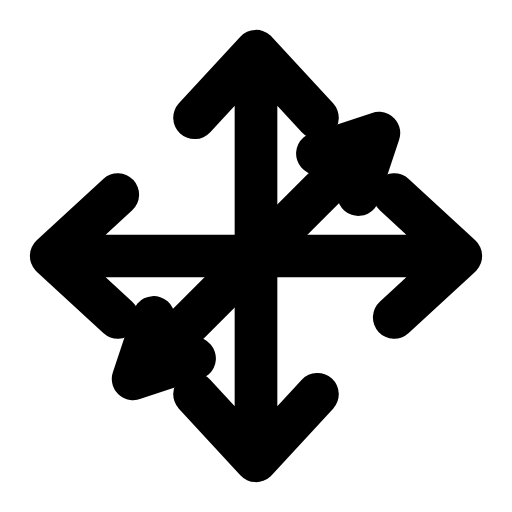
t = 0.00 s
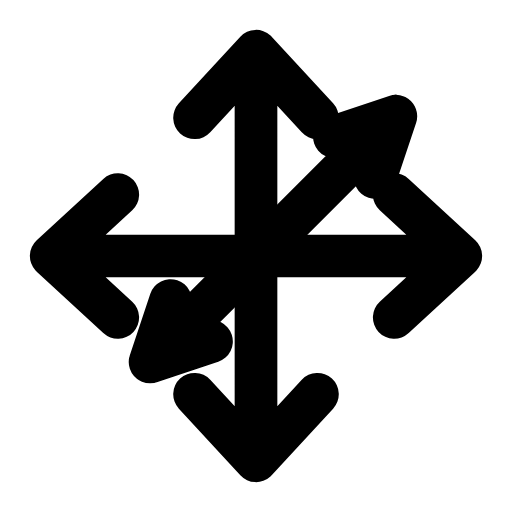
t = 0.29 s
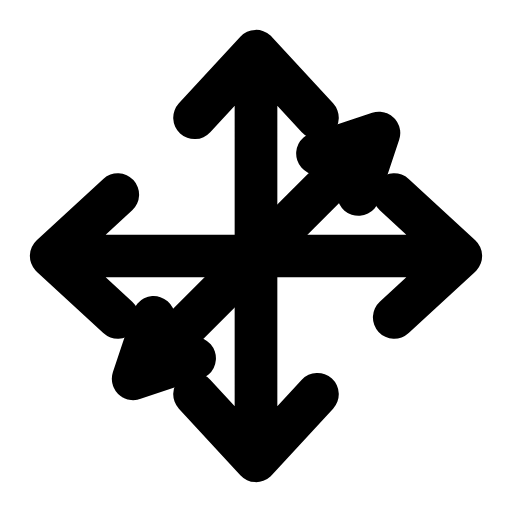
t = 0.60 s
t = 0.88 s: frame unchanged from t = 0.00 s, image omitted
t = 1.19 s: frame unchanged from t = 0.00 s, image omitted
t = 1.50 s: frame unchanged from t = 0.00 s, image omitted

The animated SVG that drew these frames (rendered in a browser with its animation timeline set to each time). Animation: 1 SMIL element (animateTransform=1); one cycle of 1.80 s, repeats indefinitely.

<svg xmlns="http://www.w3.org/2000/svg" width="24" height="24" viewBox="0 0 24 24" fill="none"><g transform="translate(-2.4 -2.4) scale(1.2)"><g><path stroke="currentColor" stroke-width="1.667" stroke-linecap="round" stroke-linejoin="round" fill="none" d="M4.4 12L19.6 12M17.4 9.6L20 12L17.4 14.4M6.6 9.6L4 12L6.6 14.4"></path></g><g><path stroke="currentColor" stroke-width="1.667" stroke-linecap="round" stroke-linejoin="round" fill="none" d="M12 4.4L12 19.6M9.6 6.6L12 4L14.4 6.6M9.6 17.4L12 20L14.4 17.4"></path></g><g><animateTransform attributeName="transform" type="translate" values="0 0;0 0;0.8 -0.8;0 0;0 0;0 0;0 0;0.8 -0.8;0 0;0 0;0 0" keyTimes="0;0.135;0.2475;0.36;0.45;0.6;0.66;0.735;0.81;0.9;1" dur="1.8s" repeatCount="indefinite" calcMode="spline" keySplines="0.16 1 0.3 1;0.16 1 0.3 1;0.16 1 0.3 1;0.16 1 0.3 1;0.16 1 0.3 1;0.16 1 0.3 1;0.16 1 0.3 1;0.16 1 0.3 1;0.16 1 0.3 1;0.16 1 0.3 1"/><path stroke="currentColor" stroke-width="1.667" stroke-linecap="round" stroke-linejoin="round" fill="none" d="M16.8 7.2L7.2 16.8M9.6 16L7.2 16.8L8 14.4M14.4 8L16.8 7.2L16 9.6"></path></g></g></svg>
